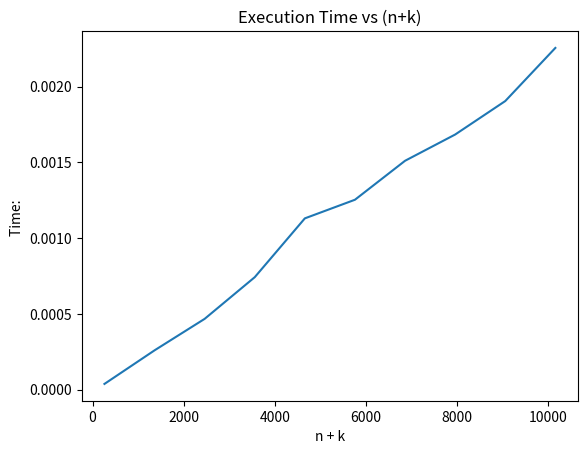

Python code for this plot:
"""
[redacted]
Description Part: This algorithm is used to sort integers of the floating type. It operates by dividing the array into an average number of buckets.
Execution takes linear time. In this code, it was calculated that (n + k) is the execution time, and it was shown that the average complexity of the draw and bucket order is O (n + k), and the output was successfully obtained.
"""
import math
import time
from random import randint
import matplotlib.pyplot as plt

def bucket_sort(lst):
    # check the list if it's empty or not
    if len(lst) == 0:
        return lst
    bucket_size = 100  # The bucket size is chosen as 100
    # The maximum and minimum values are determined by the number of buckets used to distribute the numbers.
    min_value = min(lst)
    max_value = max(lst)
    n_buckets = int(math.floor((max_value - min_value) / bucket_size) + 1)

    buckets = [[] for _ in range(n_buckets)]
    # The numbers are distributed to the buckets
    for i in range(0, len(lst)):
        buckets[int(math.floor((lst[i] - min_value) / bucket_size))].append(lst[i])
    lst = []  # keep the sorted elements
    for i in range(0, len(buckets)):
        buckets[i].sort()
        for j in range(0, len(buckets[i])):
            lst.append(buckets[i][j])
    return lst

# keeps execution time for different "n and k" values
timer = []
n_k = []  # keeps (n+k) for each iteration
k = 61  # range of list elements
for n in range(100, 10000, 1000):
    lst = [randint(0, k) for x in range(n)]  # The random list is implemented for the provided n and k values.
    print("k:", k)
    print("n:", n)
    # k is incremented by 100
    k += 100
    start_time = time.time()  #measure execution times
    bucket_sort(lst)
    timer.append(time.time() - start_time)  
    print("Execution Time = %s seconds " % (time.time() - start_time))
    n_k.append(n + k + 1)

# result part
plt.plot(n_k, timer)
plt.xlabel("n + k")
plt.ylabel("Time: ")
plt.title("Execution Time vs (n+k)")
plt.show()
